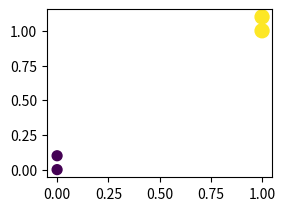

The matplotlib source for this figure:
from numpy import *
import operator
import matplotlib
import matplotlib.pyplot as plt

def createDataSet() :
    group = array([[1.0,1.1],[1.0,1.0],[0,0],[0,0.1]])
    lables = ["A","A","B","B"]
    return group, lables


def classif0(inX, dataSet, lables, k):
    dataSetSize = dataSet.shape[0]
    diffMat = tile(inX, (dataSetSize,1))-dataSet
    sqDiffMat = diffMat **2
    spDistances = sqDiffMat.sum(axis = 1)
    distances = spDistances ** 0.5
    print("Distance vector is ", distances)
    sortedDisIndicies = distances.argsort()
    print("Sorted indict is ", sortedDisIndicies)
    classCount = {}
    for i in range(k) :
        voteILable = lables[sortedDisIndicies[i]]
        classCount[voteILable] = classCount.get(voteILable,0) + 1
    print("Class Count is ", classCount)
    sortedClassCount = sorted(classCount.items(), key=operator.itemgetter(1), reverse = True)
    return sortedClassCount[0][0]

group, lables = createDataSet()
print("kNN result is ", classif0([0,0], group, lables, 3))

fig = plt.figure()
ax = fig.add_subplot(222)
ax.scatter([1,1,0, 0],[1.1,1.0,0,0.1],[100,100,50,50],[100,100,50,50] )
plt.show()


